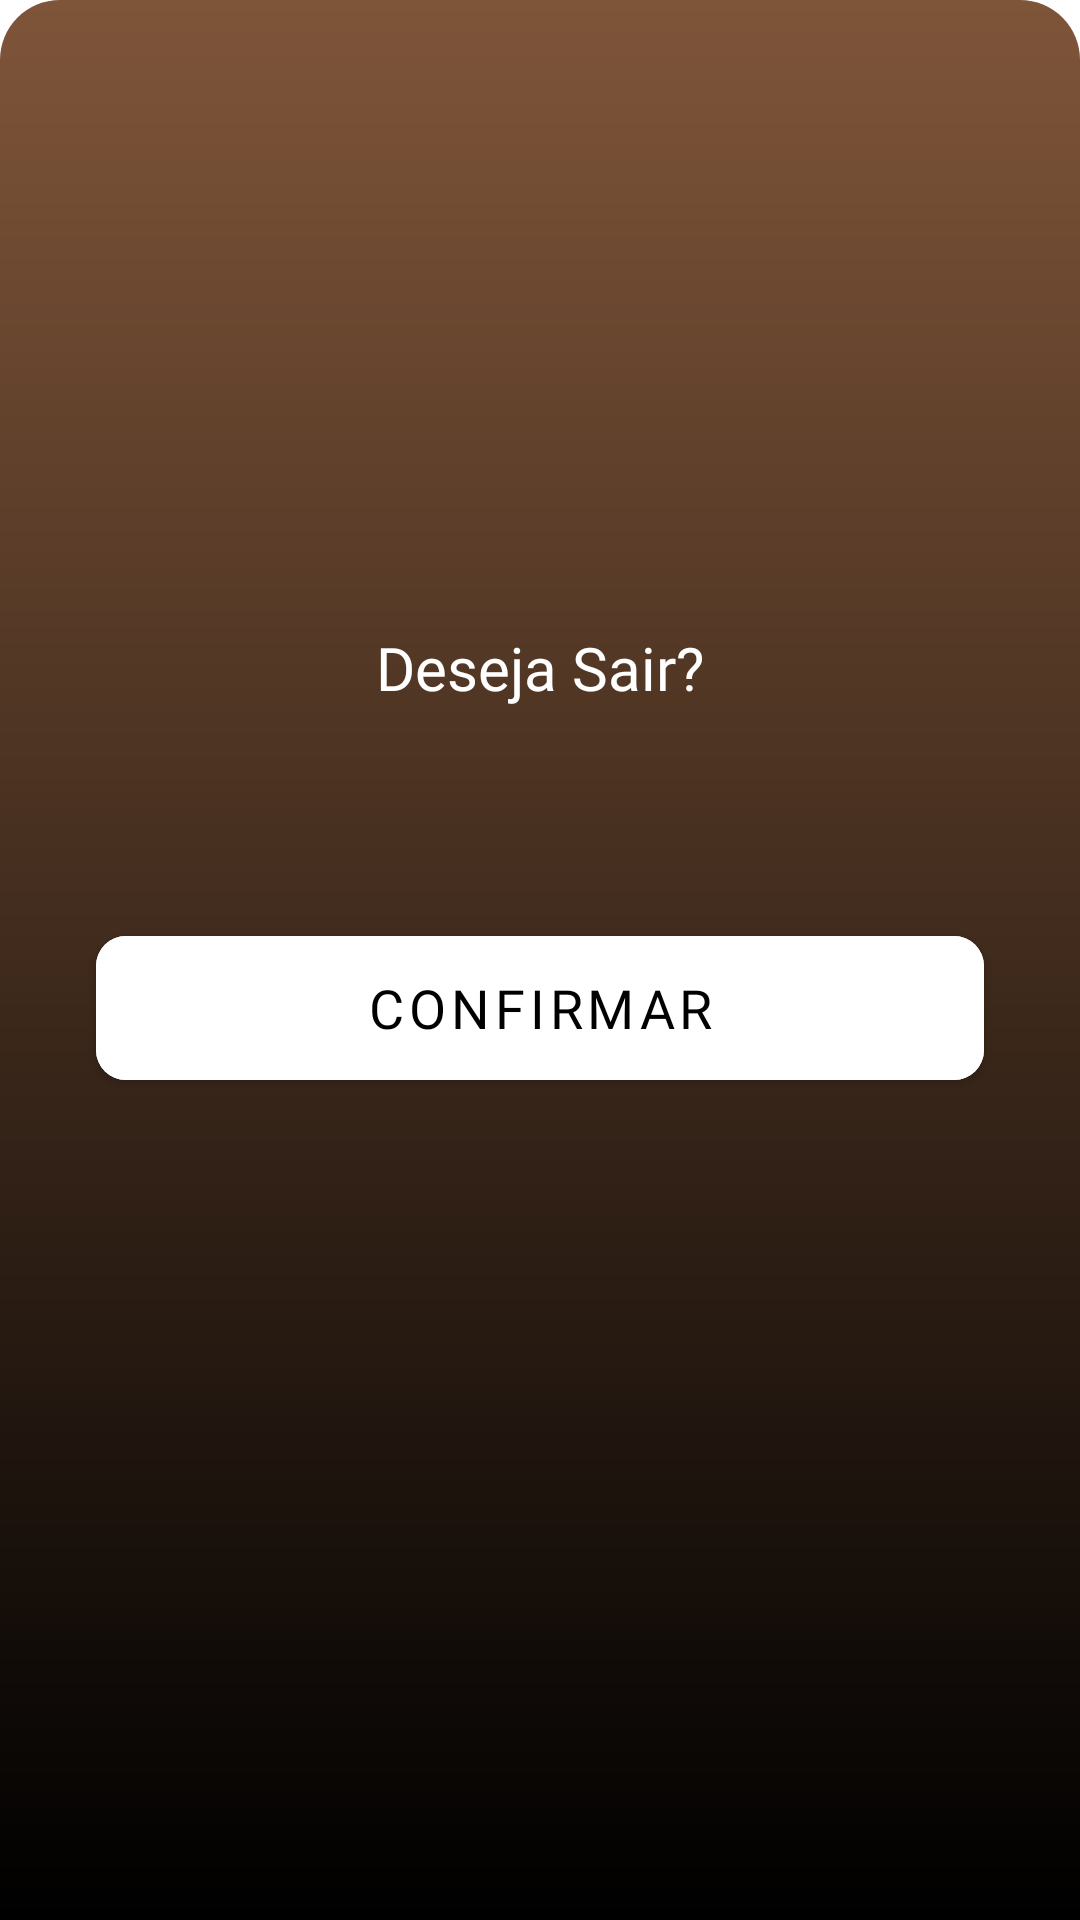

Here is an Android app screen rendered from its layout file. Give the layout XML and the strings, colors and styles it references.
<!-- AndroidManifest.xml: application theme Theme.Cookbook -->
<!-- res/layout/layout_bottom_sheet.xml -->
<?xml version="1.0" encoding="utf-8"?>
<ScrollView
    xmlns:android="http://schemas.android.com/apk/res/android"
    xmlns:app="http://schemas.android.com/apk/res-auto"
    xmlns:tools="http://schemas.android.com/tools"
    android:layout_width="match_parent"
    android:layout_height="wrap_content"
    android:background="@drawable/shape_background_bottom_sheet"
    android:padding="16dp"
    android:scrollbars="none">

    <LinearLayout
        android:layout_width="match_parent"
        android:layout_height="wrap_content"
        android:layout_gravity="center"
        android:orientation="vertical">

        <TextView
            android:layout_width="match_parent"
            android:layout_height="wrap_content"
            android:layout_marginTop="5dp"
            android:fontFamily="@font/lato"
            android:gravity="center"
            android:text="Deseja Sair?"
            android:textColor="@color/white"
            android:textSize="20sp"
            app:layout_constraintEnd_toEndOf="parent"
            app:layout_constraintTop_toBottomOf="@+id/imageView7"
            tools:ignore="MissingConstraints" />

        <com.google.android.material.button.MaterialButton
            android:id="@+id/btnSair"
            android:layout_width="match_parent"
            android:layout_height="60dp"
            android:layout_gravity="center"
            android:layout_marginStart="16dp"
            android:layout_marginTop="70dp"
            android:layout_marginEnd="16dp"
            android:layout_marginBottom="70dp"
            android:backgroundTint="@color/white"
            android:fontFamily="@font/lato"
            android:text="Confirmar"
            android:textAlignment="center"
            android:textColor="@color/black"
            android:textSize="18sp"
            app:cornerRadius="10dp" />
    </LinearLayout>

</ScrollView>
<!-- resources referenced by this layout -->
<resources>
  <color name="black">#FF000000</color>
  <color name="white">#FFFFFFFF</color>
  <!-- drawable shape_background_bottom_sheet (drawable) -->
  <?xml version="1.0" encoding="utf-8"?>
  <shape xmlns:android="http://schemas.android.com/apk/res/android"
      android:shape="rectangle">
  
      <corners
          android:topLeftRadius="20dp"
          android:topRightRadius="20dp"/>
  
      <gradient
          android:angle="150"
          android:startColor="@color/brownapp"
          android:endColor="@color/black"/>
  
  </shape>
  <style name="Theme.Cookbook" parent="Theme.MaterialComponents.DayNight.NoActionBar">
          
          <item name="colorPrimary">@color/white</item>
          <item name="colorPrimaryVariant">@color/black</item>
          <item name="colorOnPrimary">@color/white</item>
          
          <item name="colorSecondary">@color/brownapp</item>
          <item name="colorSecondaryVariant">@color/white</item>
          <item name="colorOnSecondary">@color/black</item>
          
          <item name="android:statusBarColor" tools:targetApi="l">?attr/colorPrimaryVariant</item>
          
      </style>
  <color name="brownapp">#7f5539</color>
</resources>
